Dataset: data (GitHub, finknj/ChessMate). Classes: blue bishop, blue king, blue knight, blue pawn, blue queen, blue rook, temp, yellow bishop, yellow king, yellow knight, yellow pawn, yellow queen, yellow rook.

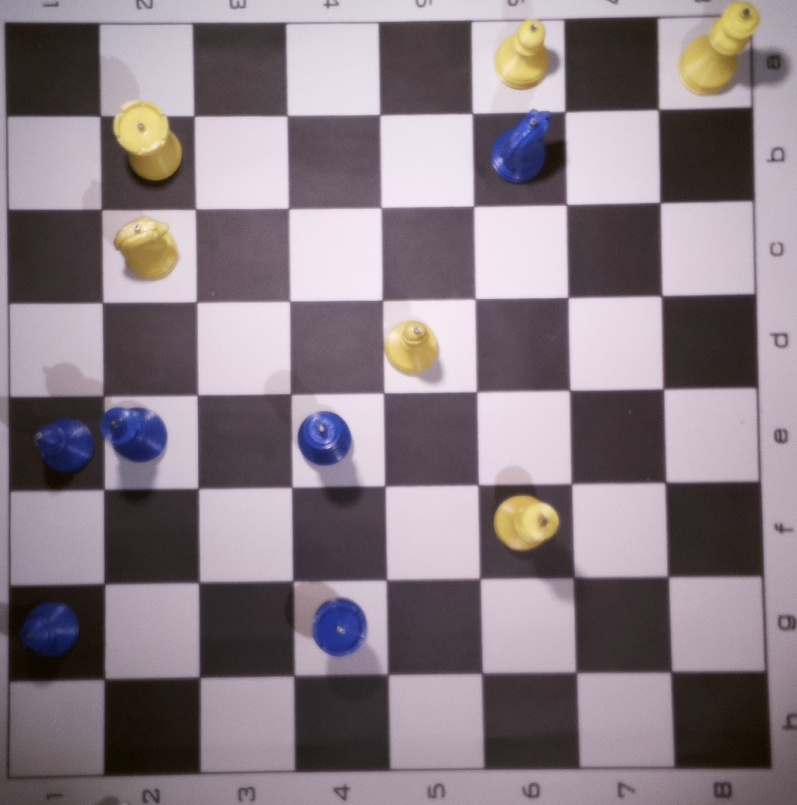
Label: temp

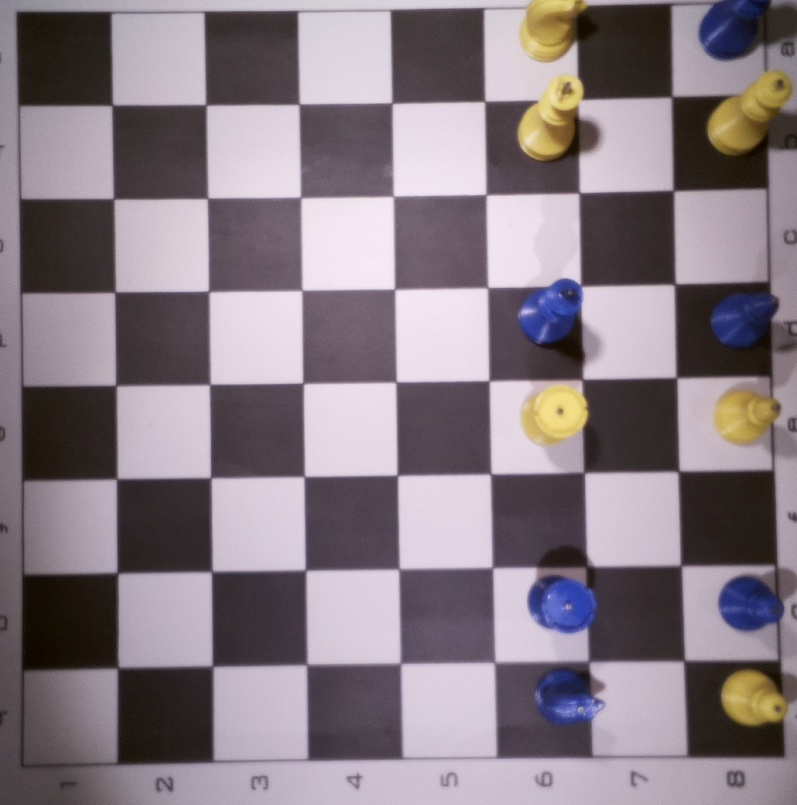
Label: temp

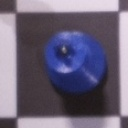
Label: blue king

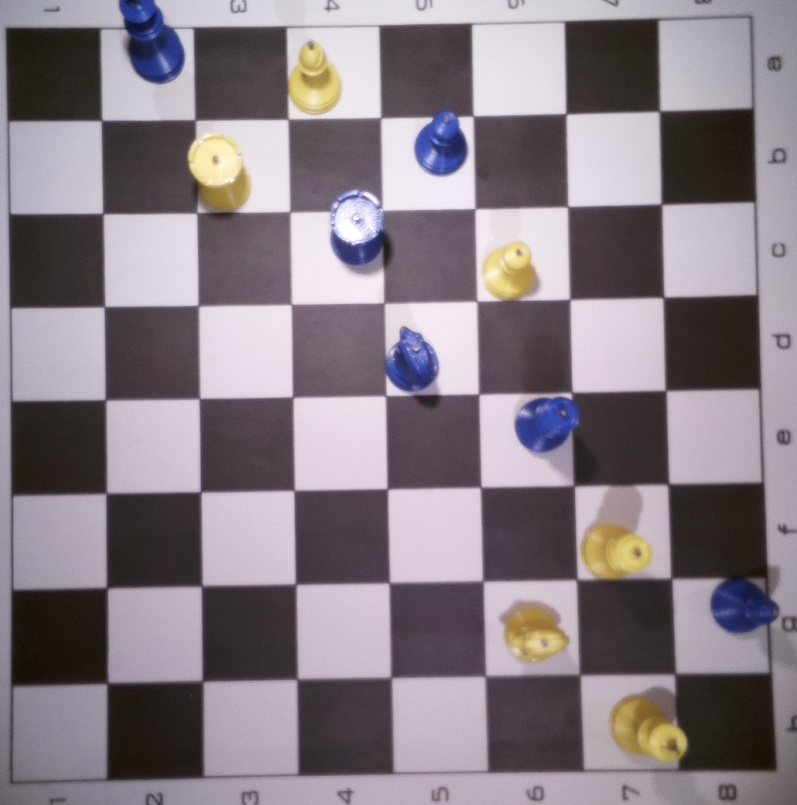
Label: temp

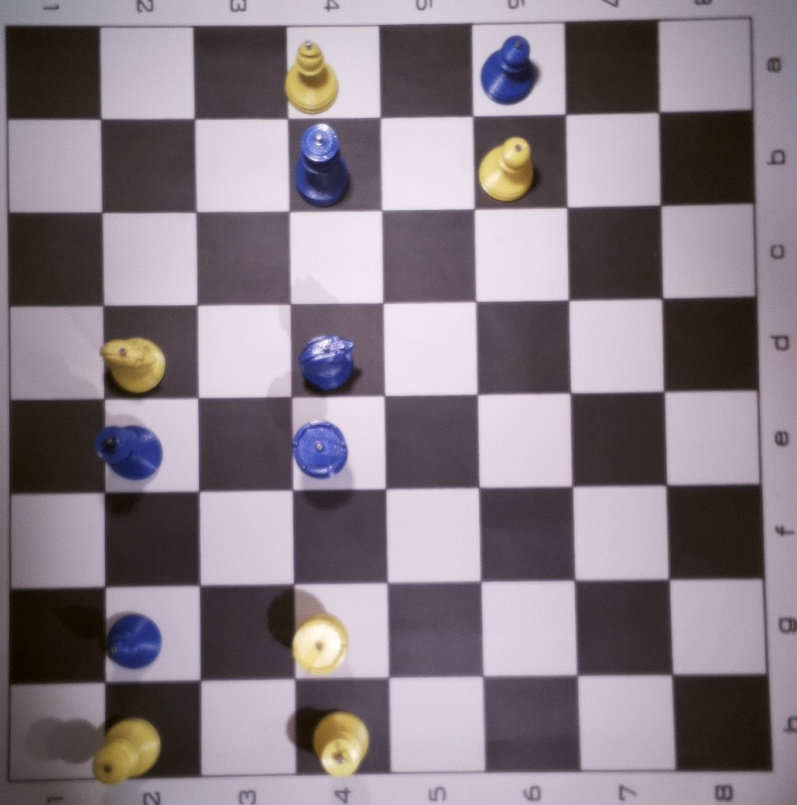
Label: temp

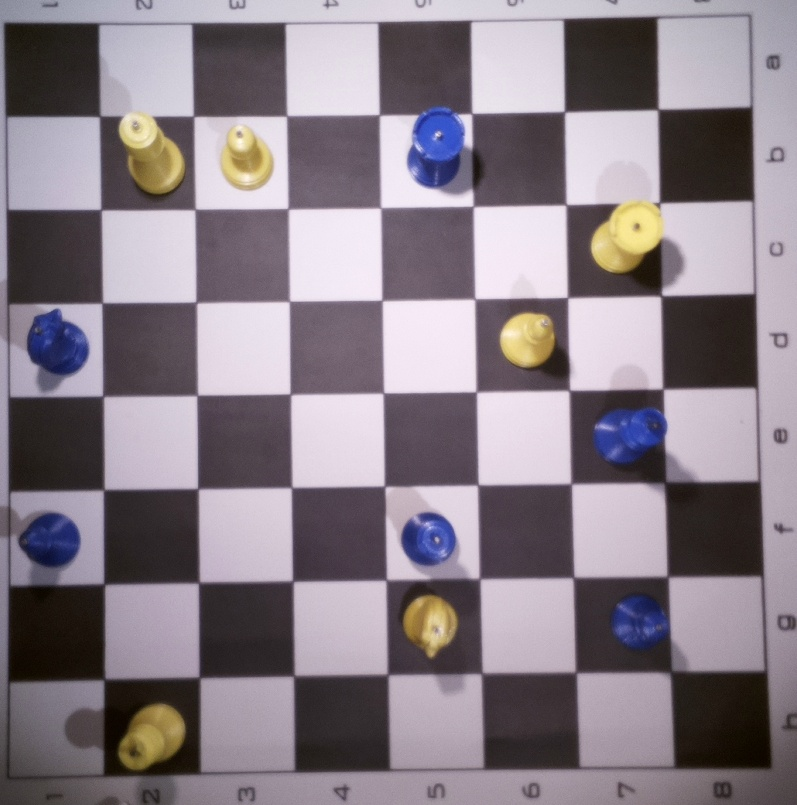
Label: temp
